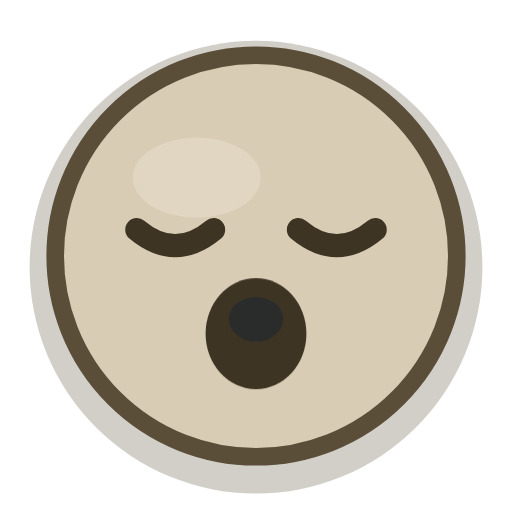
t = 0.00 s
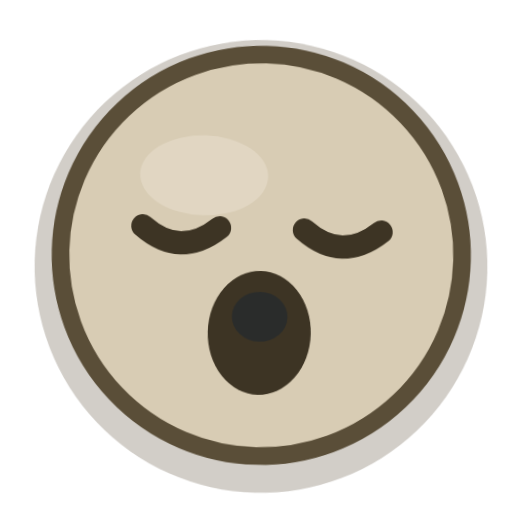
t = 0.84 s
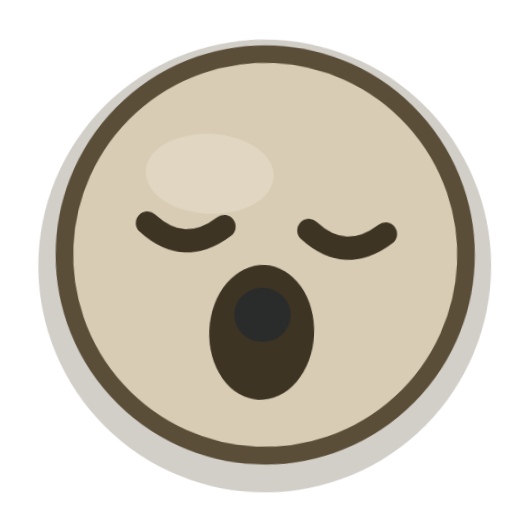
t = 1.26 s
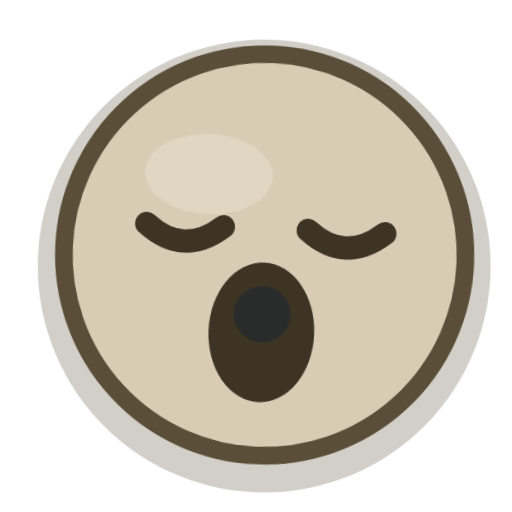
t = 2.05 s
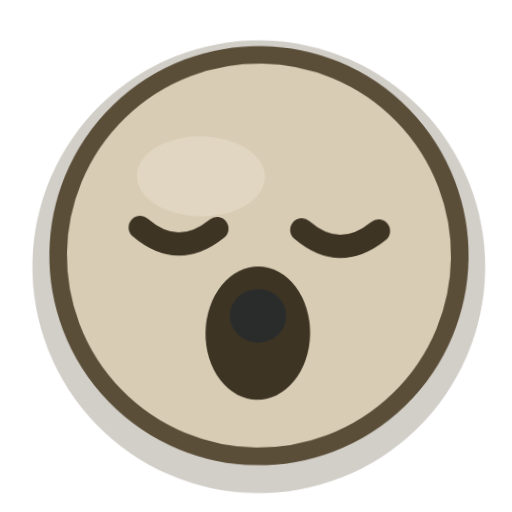
t = 2.55 s
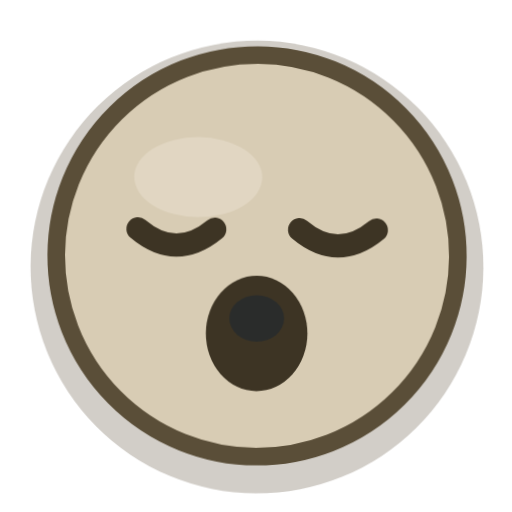
t = 3.40 s

The animated SVG that drew these frames (rendered in a browser with its animation timeline set to each time). Animation: 2 CSS @keyframes rules; one cycle of 4.00 s, repeats indefinitely.

<?xml version="1.0" encoding="UTF-8"?>
<svg xmlns="http://www.w3.org/2000/svg" viewBox="0 0 32 32" width="32" height="32" fill="none" overflow="visible">
  <title>困倦</title>
  <style>
    .eye, .cheeks, .pupil, .star, .steam, .tear, .heart, .yawn, .mouth {
      transform-box: fill-box; transform-origin: center;
    }
    .root { transform-box: fill-box; transform-origin: 16px 22px; }

    .root { animation: nod 4.0s ease-in-out infinite; transform-origin: 16px 26px; }
    @keyframes nod {
      0%, 100% { transform: rotate(0deg); }
      42% { transform: rotate(3.02deg); }
      70% { transform: rotate(0.60deg); }
    }
    .yawn { animation: yawn 4.0s ease-in-out infinite; }
    @keyframes yawn {
      0%, 100% { transform: scale(1, 0.9); }
      45% { transform: scale(1.05, 1.14); }
    }
    @media (prefers-reduced-motion: reduce) {
      .movable, .movable * { animation: none !important; }
    }
  </style>
  <g class="root movable">
      <circle cx="16" cy="16.7" r="14.15" fill="#5e5139" opacity="0.28"/>
      <circle class="face-shape" cx="16" cy="16" r="12.55" fill="#d8ccb4"/>
      <ellipse cx="12.3" cy="11.1" rx="4.0" ry="2.5" fill="#f6f0e4" opacity="0.28"/>
      <circle cx="16" cy="16" r="12.55" fill="none" stroke="#5a4e38" stroke-width="1.1"/>
      <g class="eyes">
        <path d="M8.55 14.35q2.4 2.0 4.8 0" stroke="#3d3424" stroke-width="1.45" stroke-linecap="round" stroke-linejoin="round"/>
        <path d="M18.65 14.35q2.4 2.0 4.8 0" stroke="#3d3424" stroke-width="1.45" stroke-linecap="round" stroke-linejoin="round"/>
      </g>
      <g class="yawn"><ellipse cx="16" cy="20.85" rx="3.15" ry="3.85" fill="#3d3424"/>
        <ellipse cx="16" cy="19.85" rx="1.7" ry="1.55" fill="#1c2732" opacity="0.55"/></g>
  </g>
</svg>
